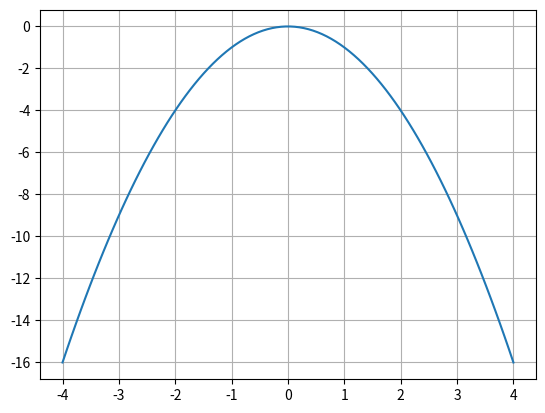

The matplotlib source for this figure:
import numpy as np
import matplotlib.pyplot as plt

x = np.linspace(-4, 4, 100)
y = - x**2

plt.grid()
plt.plot(x, y)
plt.show()
